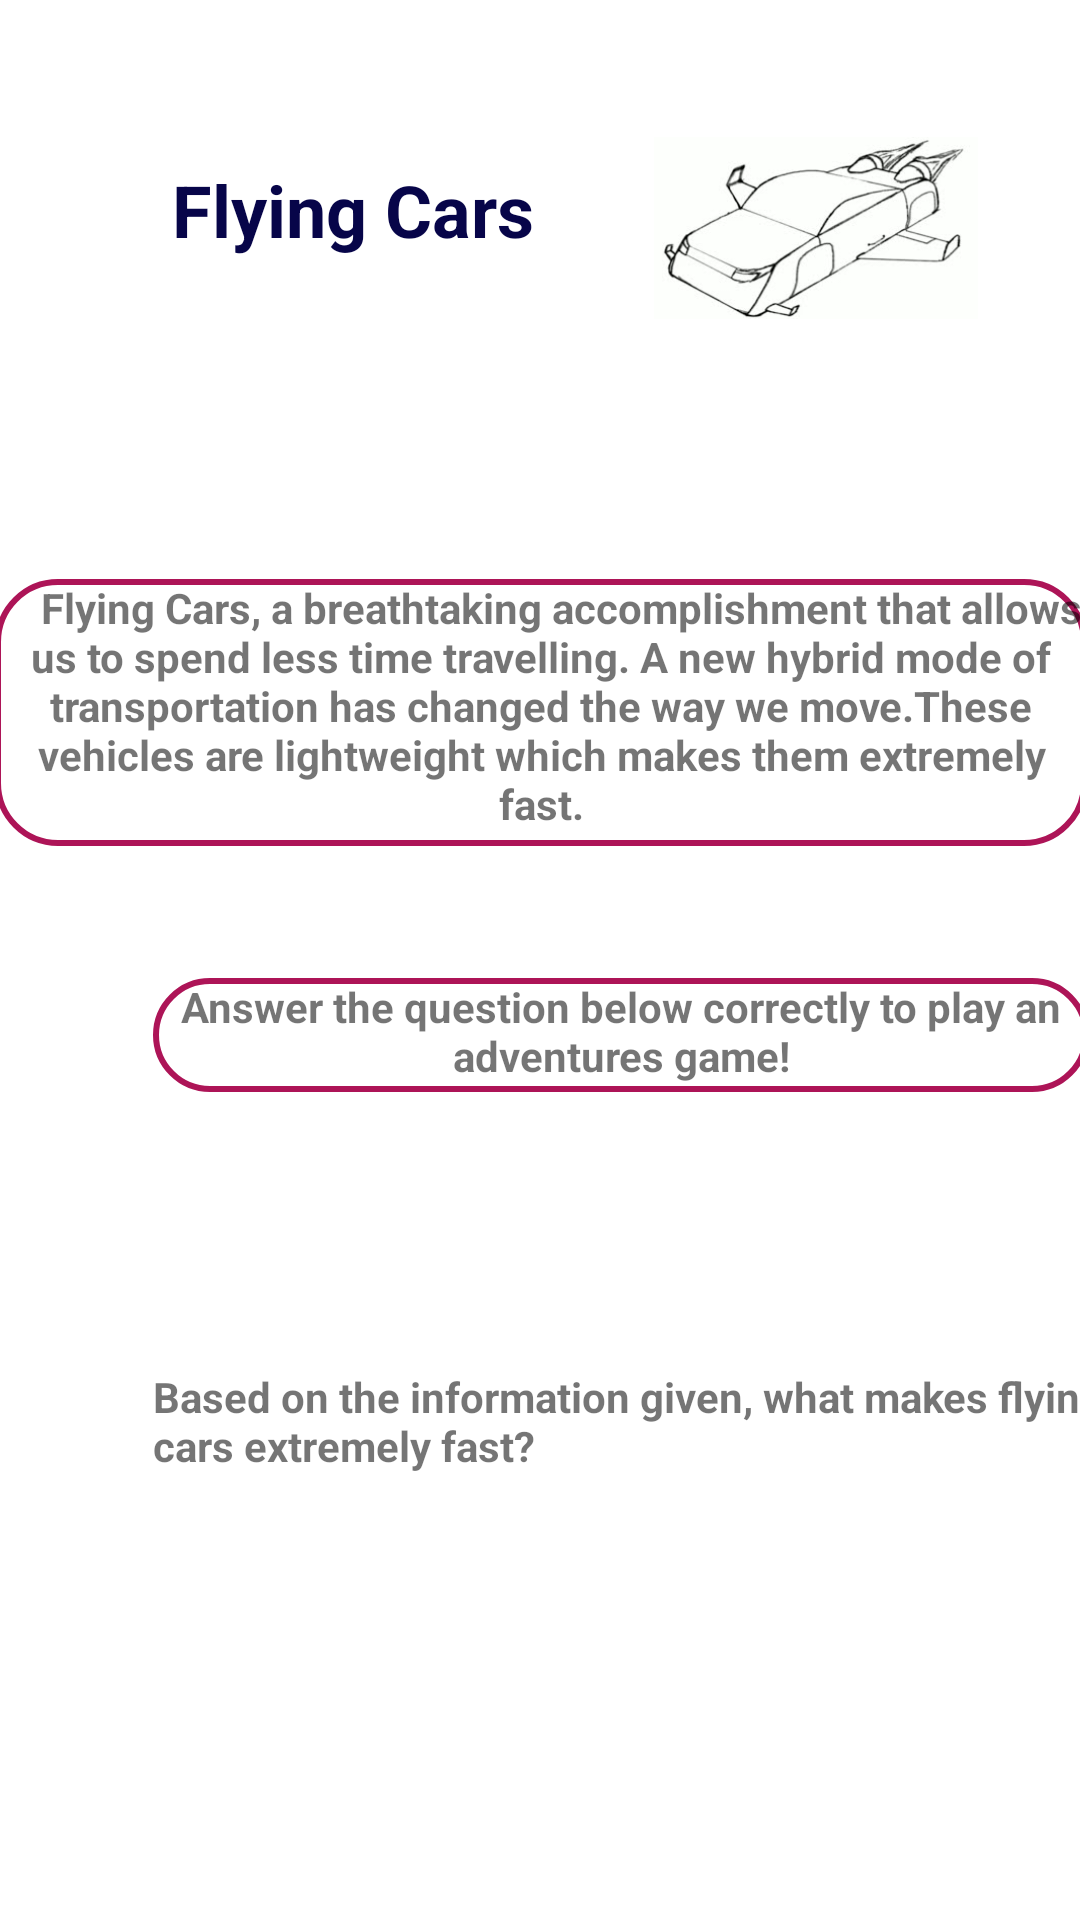

The Android layout XML behind this screen, and the referenced resources:
<!-- AndroidManifest.xml: application theme Theme.FlightStation -->
<!-- res/layout/activity_flyin_cars_info89.xml -->
<?xml version="1.0" encoding="utf-8"?>
<androidx.constraintlayout.widget.ConstraintLayout xmlns:android="http://schemas.android.com/apk/res/android"
    xmlns:app="http://schemas.android.com/apk/res-auto"
    xmlns:tools="http://schemas.android.com/tools"
    android:layout_width="match_parent"
    android:layout_height="match_parent"
    tools:context=".Trans3Cat_8_9"
    android:background="@drawable/light_blue">

    <View
        android:id="@+id/view"
        android:layout_width="match_parent"
        android:layout_height="1dp"
        android:layout_marginTop="132dp"
        android:background="@color/darkblue"
        app:layout_constraintTop_toTopOf="parent"
        tools:layout_editor_absoluteX="0dp" />

    <TextView
        android:id="@+id/textView"
        android:layout_width="wrap_content"
        android:layout_height="wrap_content"
        android:text="Flying Cars"
        android:textColor="#070549"
        android:textSize="24sp"
        android:textStyle="bold"
        app:layout_constraintBottom_toTopOf="@+id/view"
        app:layout_constraintEnd_toEndOf="parent"
        app:layout_constraintHorizontal_bias="0.24"
        app:layout_constraintStart_toStartOf="parent"
        app:layout_constraintTop_toTopOf="parent"
        app:layout_constraintVertical_bias="0.54" />

    <ImageView
        android:id="@+id/imageView"
        android:layout_width="108dp"
        android:layout_height="72dp"
        android:layout_marginStart="40dp"
        android:layout_marginTop="40dp"
        app:layout_constraintEnd_toEndOf="parent"
        app:layout_constraintHorizontal_bias="0.0"
        app:layout_constraintStart_toEndOf="@+id/textView"
        app:layout_constraintTop_toTopOf="parent"
        app:srcCompat="@drawable/flyingcar" />

    <TextView
        android:id="@+id/textInfoFlyingCars_8_9"
        android:layout_width="364dp"
        android:layout_height="89dp"
        android:layout_marginTop="60dp"
        android:background="@drawable/textview_border"
        android:text="    Flying Cars, a breathtaking accomplishment that allows us to spend less time travelling. A new hybrid mode of transportation has changed the way we move.These vehicles are lightweight which makes them extremely fast."
        android:textAlignment="center"
        android:textStyle="bold"
        app:layout_constraintEnd_toEndOf="parent"
        app:layout_constraintStart_toStartOf="parent"
        app:layout_constraintTop_toBottomOf="@+id/view" />

    <TextView
        android:id="@+id/textView4"
        android:layout_width="312dp"
        android:layout_height="38dp"
        android:layout_marginStart="51dp"
        android:layout_marginTop="44dp"
        android:layout_marginEnd="116dp"
        android:background="@drawable/textview_border"
        android:text="Answer the question below correctly to play an adventures game!"
        android:textAlignment="center"
        android:textStyle="bold"
        app:layout_constraintEnd_toEndOf="parent"
        app:layout_constraintHorizontal_bias="0.0"
        app:layout_constraintStart_toStartOf="parent"
        app:layout_constraintTop_toBottomOf="@+id/textInfoFlyingCars_8_9" />

    <TextView
        android:id="@+id/textView5"
        android:layout_width="323dp"
        android:layout_height="46dp"
        android:layout_marginStart="51dp"
        android:layout_marginTop="92dp"
        android:layout_marginEnd="39dp"
        android:text="Based on the information given, what makes flying cars extremely fast?"
        android:textStyle="bold"
        app:layout_constraintEnd_toEndOf="parent"
        app:layout_constraintHorizontal_bias="0.0"
        app:layout_constraintStart_toStartOf="parent"
        app:layout_constraintTop_toBottomOf="@+id/textView4" />

    <RadioGroup
        android:id="@+id/radio_group"
        android:layout_width="109dp"
        android:layout_height="144dp"
        android:layout_centerVertical="true"
        android:layout_marginStart="-180dp"
        android:layout_marginTop="60dp"
        android:layout_marginBottom="100dp"
        app:layout_constraintBottom_toBottomOf="parent"
        app:layout_constraintEnd_toEndOf="parent"
        app:layout_constraintStart_toStartOf="parent"
        app:layout_constraintTop_toBottomOf="@+id/textView5">

        <RadioButton
            android:id="@+id/radioButtonMoon1"
            android:layout_width="match_parent"
            android:layout_height="wrap_content"
            android:text="Its price" />

        <RadioButton
            android:id="@+id/radio_button2"
            android:layout_width="match_parent"
            android:layout_height="wrap_content"
            android:text="Its model" />

        <RadioButton
            android:id="@+id/radio_button3"
            android:layout_width="match_parent"
            android:layout_height="wrap_content"
            android:text="Its lightweight" />

    </RadioGroup>


</androidx.constraintlayout.widget.ConstraintLayout>
<!-- resources referenced by this layout -->
<resources>
  <!-- drawable flyingcar: jpg bitmap (drawable, 9952 bytes) -->
  <!-- drawable textview_border (drawable-v24) -->
  <shape xmlns:android="http://schemas.android.com/apk/res/android"
      android:shape="rectangle" >
  
      <stroke
          android:width="2dp"
          android:color="#FFAD1457" />
      <corners android:radius="20dp"/>
  
  </shape>
  <style name="Theme.FlightStation" parent="Theme.MaterialComponents.DayNight.DarkActionBar">
          
          <item name="colorPrimary">@color/purple_500</item>
          <item name="colorPrimaryVariant">@color/purple_700</item>
          <item name="colorOnPrimary">@color/white</item>
          
          <item name="colorSecondary">@color/teal_200</item>
          <item name="colorSecondaryVariant">@color/teal_700</item>
          <item name="colorOnSecondary">@color/black</item>
          
          <item name="android:statusBarColor" tools:targetApi="l">?attr/colorPrimaryVariant</item>
          
      </style>
  <color name="purple_500">#FF6200EE</color>
  <color name="purple_700">#FF3700B3</color>
  <color name="white">#FFFFFFFF</color>
  <color name="teal_200">#FF03DAC5</color>
  <color name="teal_700">#FF018786</color>
  <color name="black">#FF000000</color>
</resources>
